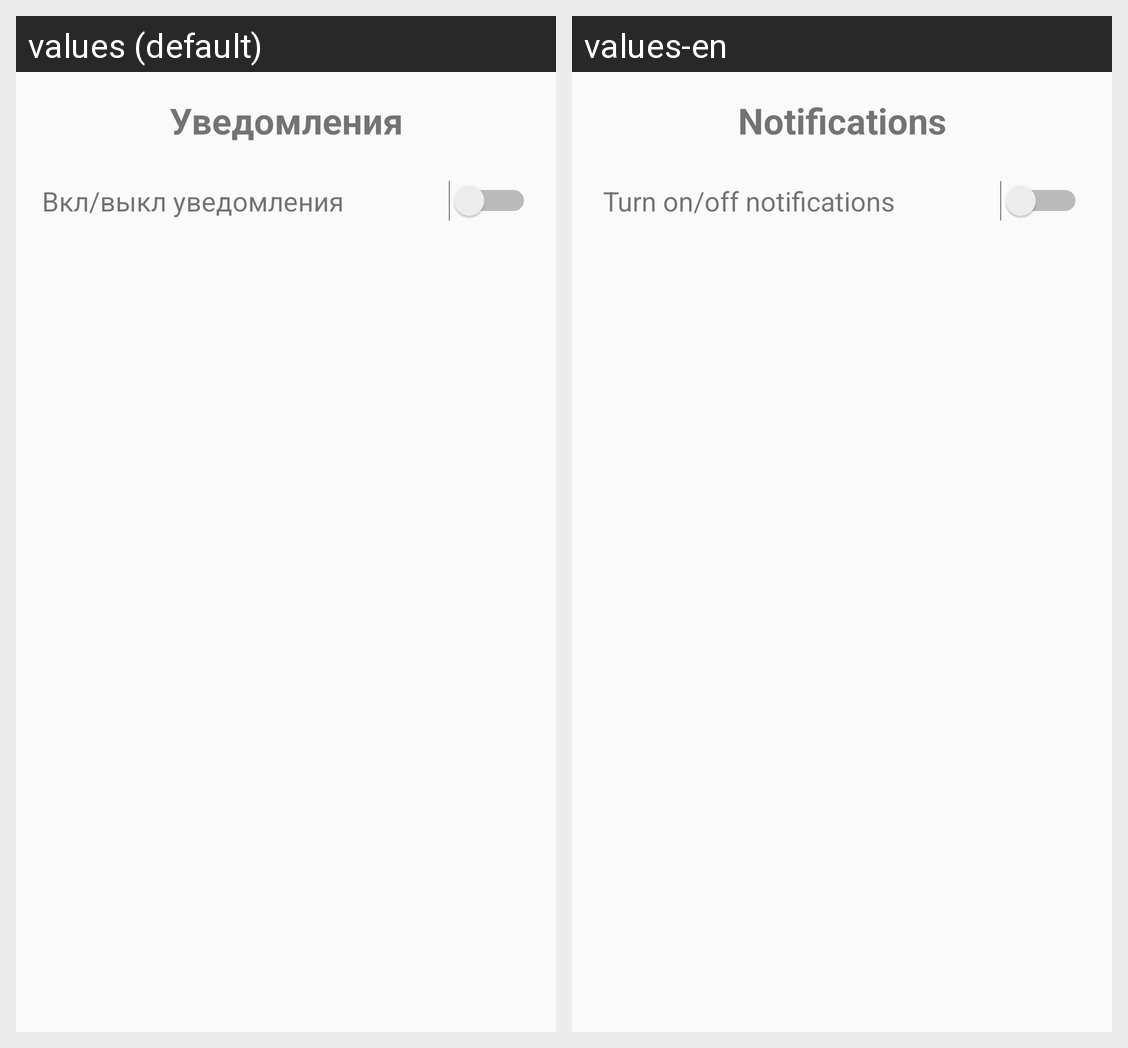

For this localized Android screen grid, give each drawn string resource with its value in every locale shown.
Android screen res/layout/activity_notification.xml rendered under 2 locales, left to right: values (default), values-en. Device: Nexus 5 (rendered at 1080×1920; each locale shown at half size, 540×960, under a caption strip naming it); theme Base.Theme.MyTourism.
Strings drawn on this screen, with the default value and each locale's value (text and hints the layout hard-codes, and strings that could not be matched under every locale, appear in the picture but are not listed):

notifActiv_notification
  values: Уведомления
  values-en: Notifications

notifActiv_OnOffNotification
  values: Вкл/выкл уведомления
  values-en: Turn on/off notifications
